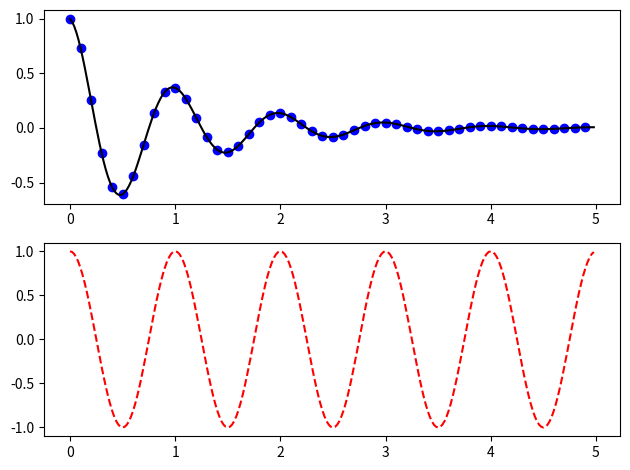
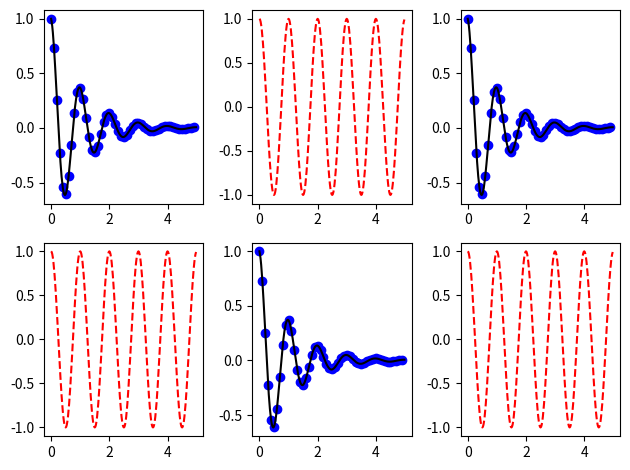
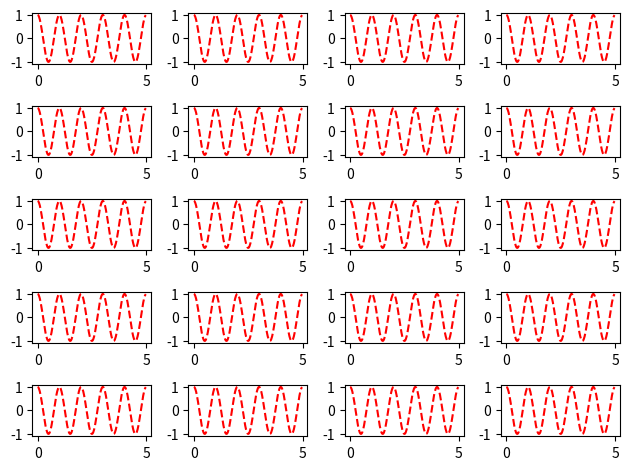

Write Python code to recreate these figures, in order.
'''
Subplots
========

This is a similar example, but explores creating different sizes of grid for axes.  The results are spread across
3 figures.
'''

import numpy as np
import matplotlib.pyplot as plt

def f(t):
    return np.exp(-t) * np.cos(2*np.pi*t)

t1 = np.arange(0.0, 5.0, 0.1)
t2 = np.arange(0.0, 5.0, 0.02)

def subplot2x1():
    # 2 rows and 1 col
    fig, (ax1, ax2) = plt.subplots(2, 1)
    ax1.plot(t1, f(t1), 'bo', t2, f(t2), 'k')
    ax2.plot(t2, np.cos(2*np.pi*t2), 'r--')

def subplot2x3():
    # 2 rows and 3 cols
    fig, ((ax1, ax2, ax3), (ax4, ax5, ax6)) = plt.subplots(2, 3)
    ax1.plot(t1, f(t1), 'bo', t2, f(t2), 'k')
    ax2.plot(t2, np.cos(2*np.pi*t2), 'r--')
    ax3.plot(t1, f(t1), 'bo', t2, f(t2), 'k')
    ax4.plot(t2, np.cos(2*np.pi*t2), 'r--')
    ax5.plot(t1, f(t1), 'bo', t2, f(t2), 'k')
    ax6.plot(t2, np.cos(2*np.pi*t2), 'r--')

def subplot5x4():
    rows = 5
    cols = 4
    fig, ax = plt.subplots(rows, cols)
    for row in range(rows):
        for col in range(cols):
            style = 'r--'
            ax[row, col].plot(t2, np.cos(2*np.pi*t2), style)

subplot2x1()
plt.tight_layout()
subplot2x3()
plt.tight_layout()
subplot5x4()
plt.tight_layout()
plt.show()

